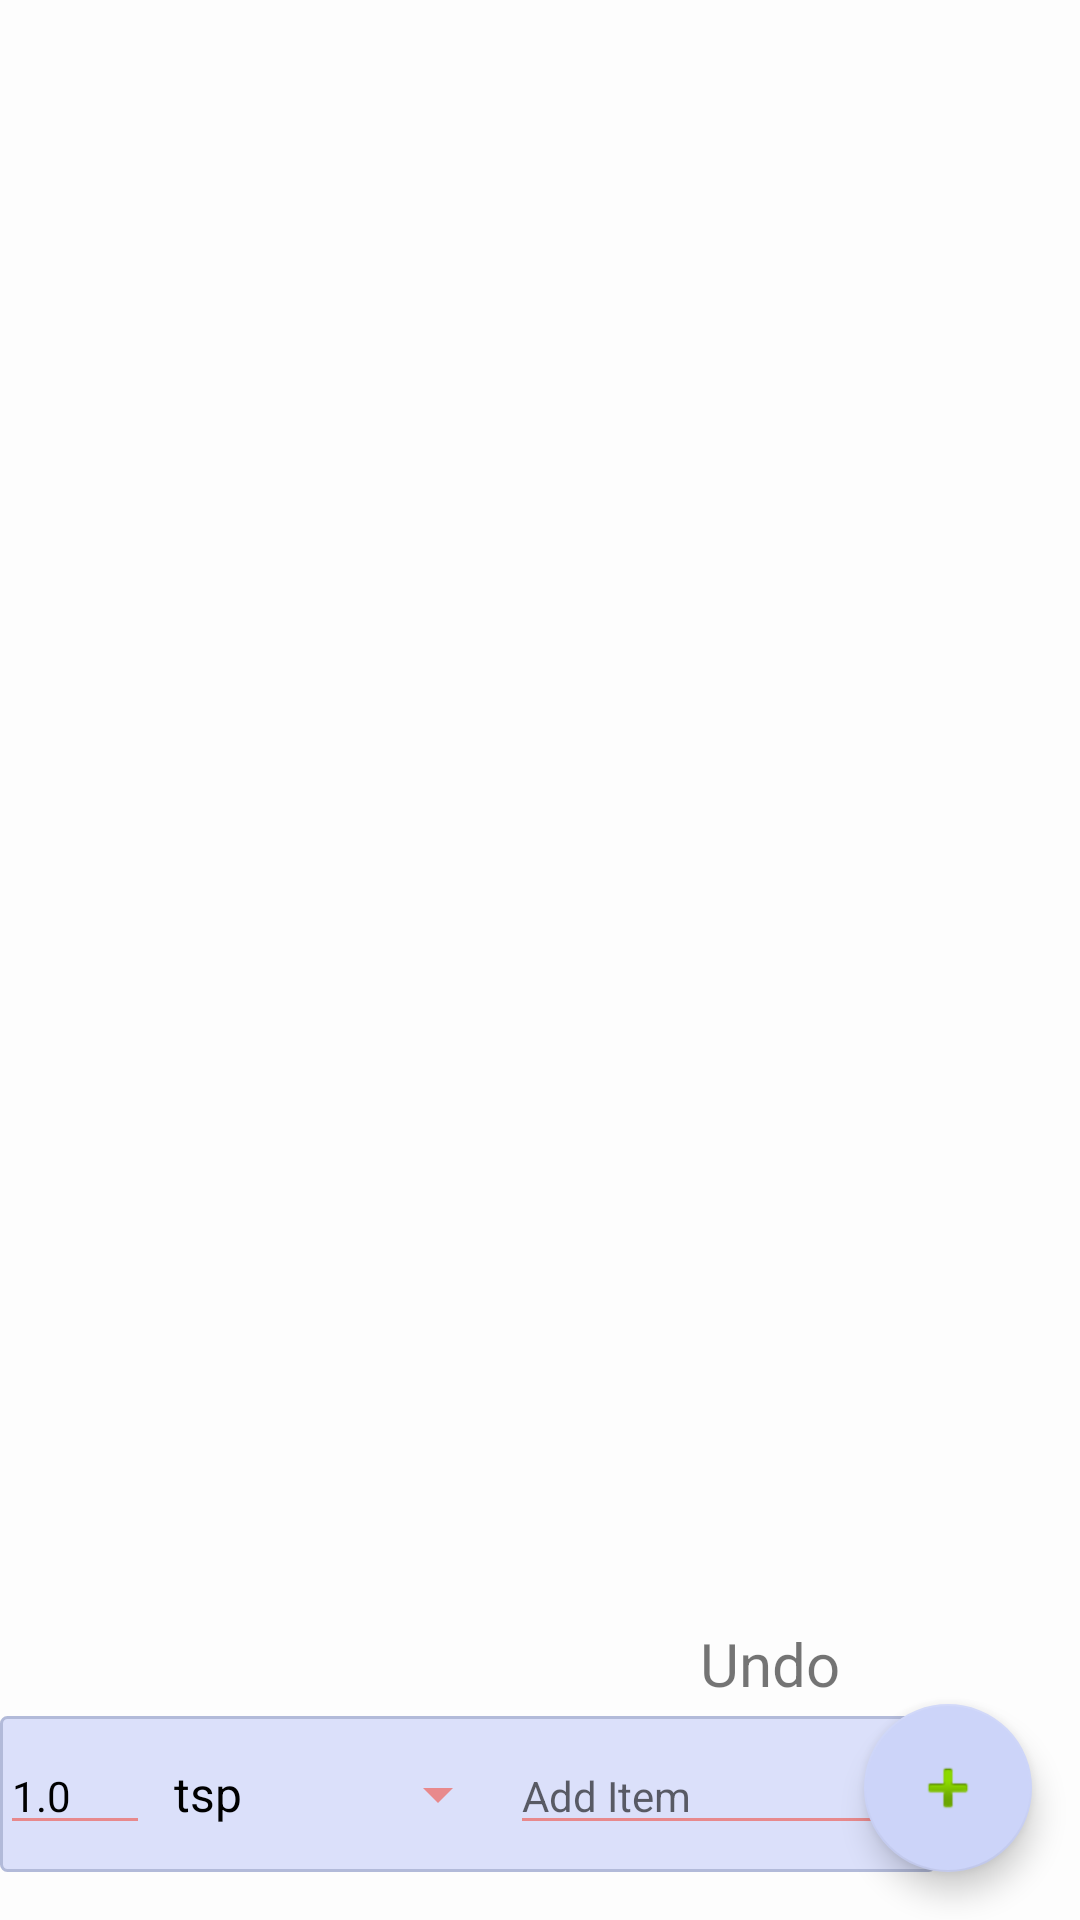

This screen was rendered from an Android layout file. Write that file and the resources it references.
<!-- AndroidManifest.xml: application theme AppTheme -->
<!-- res/layout/activity_grocery_list.xml -->
<?xml version="1.0" encoding="utf-8"?>
<RelativeLayout xmlns:android="http://schemas.android.com/apk/res/android"
    xmlns:app="http://schemas.android.com/apk/res-auto"
    xmlns:tools="http://schemas.android.com/tools"
    android:layout_width="match_parent"
    android:layout_height="match_parent"
    tools:context="com.example.grocerylistr.GroceryListActivity">

    <android.support.design.widget.FloatingActionButton
        android:id="@+id/add_item"
        android:layout_width="wrap_content"
        android:layout_height="wrap_content"
        android:layout_alignParentBottom="true"
        android:layout_alignParentEnd="true"
        android:layout_alignParentRight="true"
        android:layout_marginBottom="16dp"
        android:layout_marginRight="16dp"
        android:clickable="true"
        android:src="@android:drawable/ic_input_add"
        app:layout_constraintBottom_toBottomOf="parent"
        app:layout_constraintRight_toRightOf="parent" />

    <ExpandableListView
        android:id="@+id/list_grocerylist"
        android:layout_width="match_parent"
        android:layout_height="wrap_content"
        android:layout_alignParentLeft="true"
        android:layout_alignParentStart="true"
        android:layout_alignParentTop="true"/>

    <TextView
        android:id="@+id/undo"
        android:layout_width="wrap_content"
        android:layout_height="wrap_content"
        android:layout_above="@+id/add_item"
        android:layout_marginRight="8dp"
        android:layout_toLeftOf="@+id/add_item"
        android:layout_toStartOf="@+id/add_item"
        android:text="Undo"
        android:textSize="20sp" />

    <LinearLayout
        android:id="@+id/add_item_layout"
        android:layout_width="wrap_content"
        android:layout_height="wrap_content"
        android:layout_alignParentBottom="true"
        android:layout_alignParentEnd="true"
        android:layout_alignParentRight="true"
        android:layout_below="@+id/undo"
        android:layout_marginBottom="16dp"
        android:layout_marginEnd="48dp"
        android:layout_marginTop="4dp"
        android:background="@drawable/bg_add_item"
        android:orientation="horizontal">

        <EditText
            android:id="@+id/add_item_amount"
            android:layout_width="50dp"
            android:layout_height="wrap_content"
            android:inputType="numberDecimal"
            android:text="1.0"
            android:textSize="14sp" />

        <Spinner
            android:id="@+id/add_item_measurement"
            android:layout_width="120dp"
            android:layout_height="match_parent"
            android:entries="@array/measurements" />

        <AutoCompleteTextView
            android:id="@+id/add_item_name"
            android:layout_width="210dp"
            android:layout_height="wrap_content"
            android:hint="Add Item"
            android:inputType="textCapWords"
            android:textColor="@android:color/white"
            android:textSize="14sp" />
    </LinearLayout>
</RelativeLayout>
<!-- resources referenced by this layout -->
<resources>
  <string-array name="measurements">
          <item>tsp</item>
          <item>Tbsp</item>
          <item>cups</item>
          <item>pints</item>
          <item>quarts</item>
          <item>milliliters</item>
          <item>liters</item>
          <item>gallons</item>
          <item>fluid oz</item>
          <item>lbs</item>
          <item>oz</item>
          <item>grams</item>
          <item>count</item>
          <item>cans</item>
          <item>bags</item>
          <item>boxes</item>
          <item>cloves</item>
          <item>leaves</item>
  
      </string-array>
  <!-- drawable bg_add_item (drawable) -->
  <?xml version="1.0" encoding="utf-8"?>
  <selector xmlns:android="http://schemas.android.com/apk/res/android">
      <item>
          <shape android:shape="rectangle">
              <solid android:color="#afccd4f9"/>
              <stroke
                  android:color="#b2bad9"
                  android:width="1dp"
                  />
              <corners android:radius="2dp"/>
          </shape>
      </item>
  </selector>
  <style name="AppTheme" parent="Theme.AppCompat.Light.DarkActionBar">
          
          <item name="colorPrimary">@color/colorPrimary</item>
          <item name="colorPrimaryDark">@color/colorPrimaryDark</item>
          <item name="colorAccent">@color/colorAccent</item>
          <item name="android:colorForeground">@color/colorPrimary</item>
          <item name="android:colorBackground">@color/background_material_light</item>
          <item name="android:textColorPrimary">@android:color/primary_text_light</item>
      </style>
  <color name="colorPrimary">#f04f43</color>
  <color name="colorPrimaryDark">#bc2927</color>
  <color name="colorAccent">#ccd4f9</color>
  <color name="background_material_light">#fdfdfd</color>
</resources>
